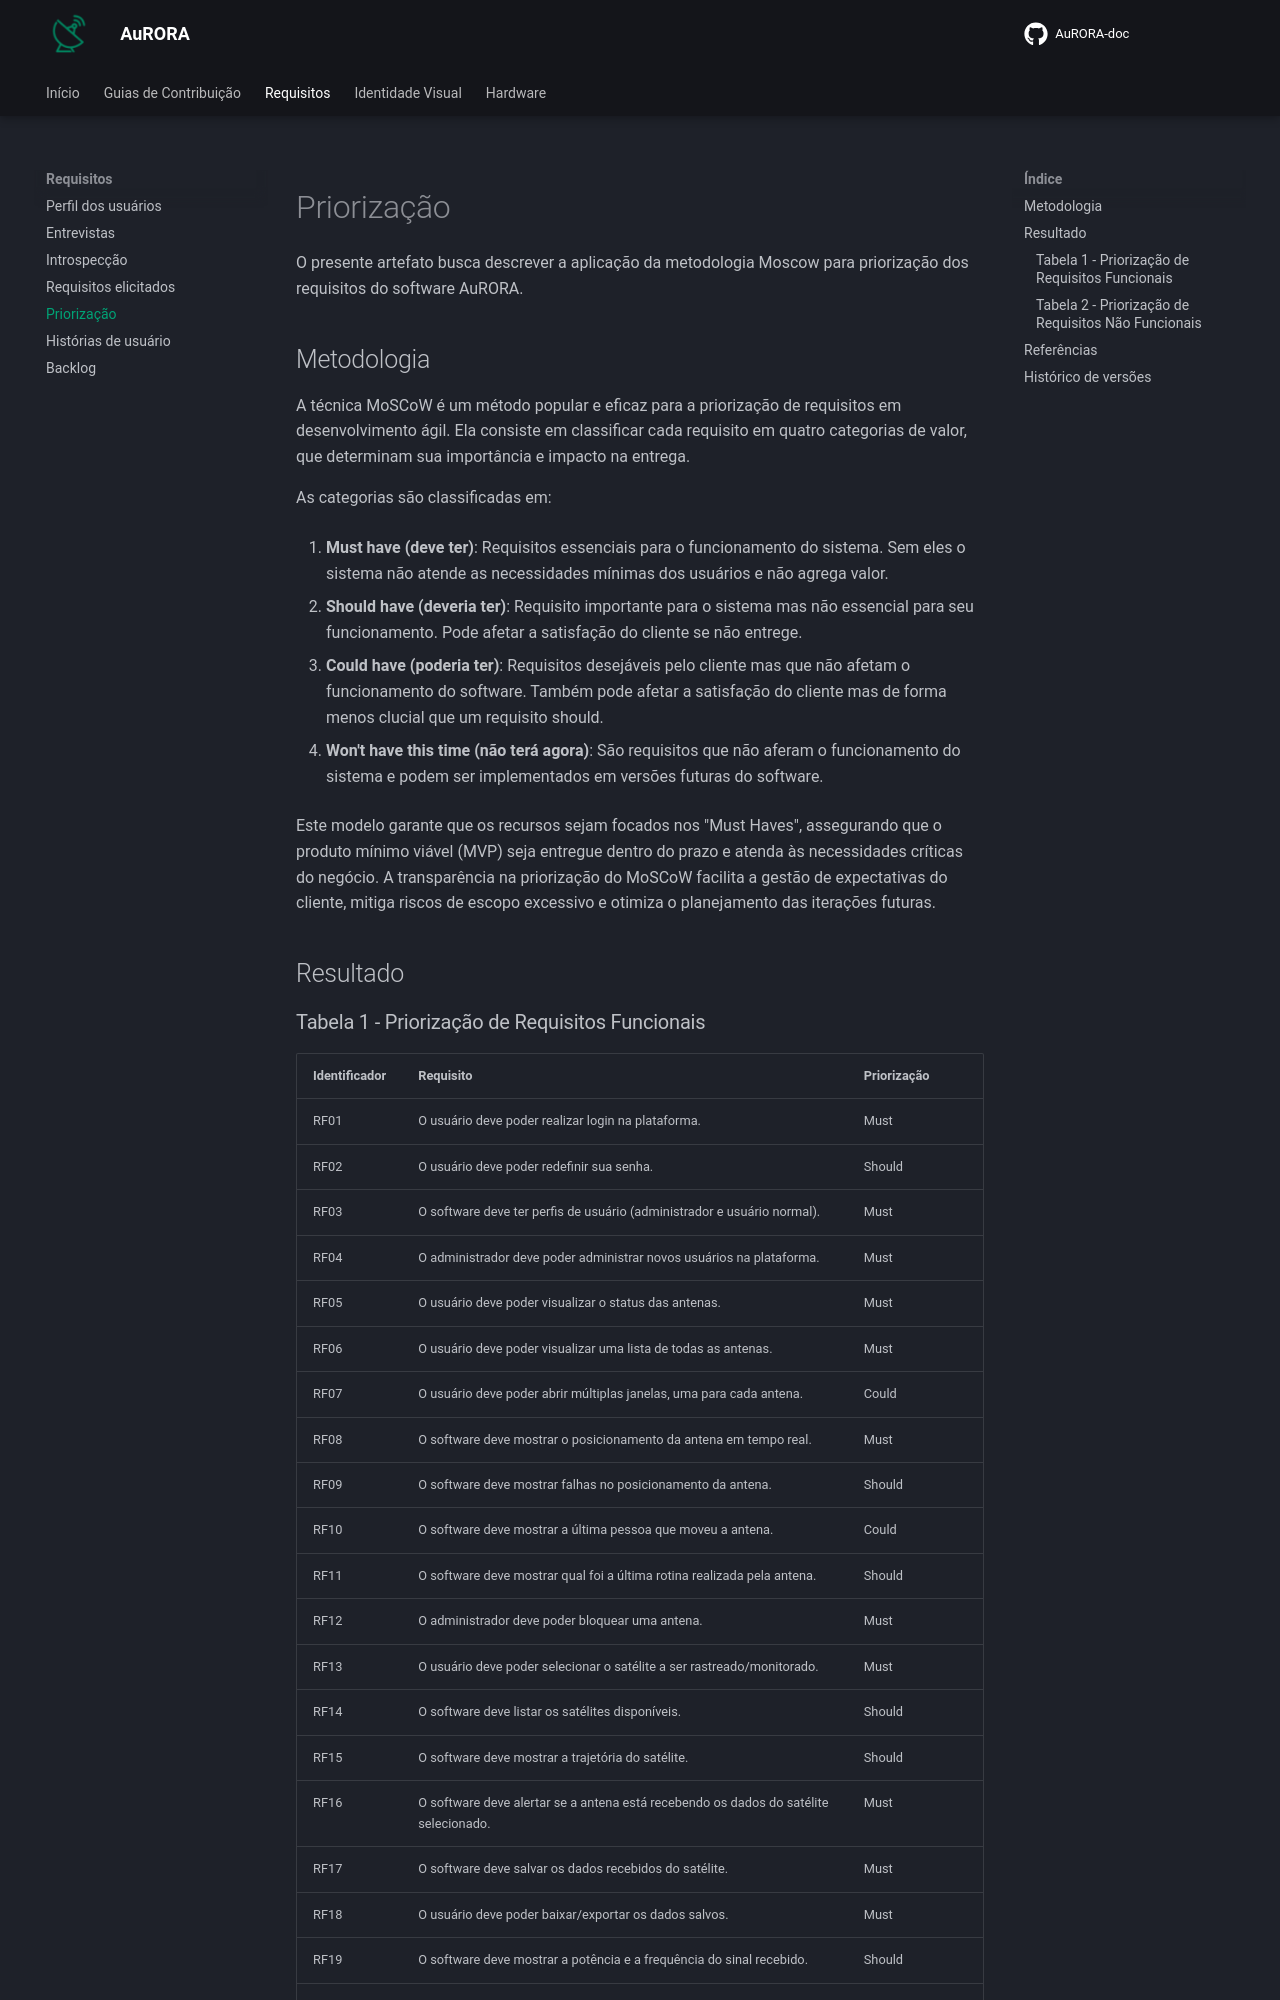

repository: LabTelecomUnB/AuRORA-doc · page: requisitos/priorizacao/index.html · generator: mkdocs

# Priorização

O presente artefato busca descrever a aplicação da metodologia Moscow para priorização dos requisitos do software AuRORA.

## Metodologia

A técnica MoSCoW é um método popular e eficaz para a priorização de requisitos em desenvolvimento ágil. Ela consiste em classificar cada requisito em quatro categorias de valor, que determinam sua importância e impacto na entrega. 

As categorias são classificadas em:

1. **Must have (deve ter)**: Requisitos essenciais para o funcionamento do sistema. Sem eles o sistema não atende as necessidades mínimas dos usuários e não agrega valor.

2. **Should have (deveria ter)**: Requisito importante para o sistema mas não essencial para seu funcionamento. Pode afetar a satisfação do cliente se não entrege.

3. **Could have (poderia ter)**: Requisitos desejáveis pelo cliente mas que não afetam o funcionamento do software. Também pode afetar a satisfação do cliente mas de forma menos clucial que um requisito should.

4. **Won't have this time (não terá agora)**: São requisitos que não aferam o funcionamento do sistema e podem ser implementados em versões futuras do software.

Este modelo garante que os recursos sejam focados nos "Must Haves", assegurando que o produto mínimo viável (MVP) seja entregue dentro do prazo e atenda às necessidades críticas do negócio. A transparência na priorização do MoSCoW facilita a gestão de expectativas do cliente, mitiga riscos de escopo excessivo e otimiza o planejamento das iterações futuras.

## Resultado
